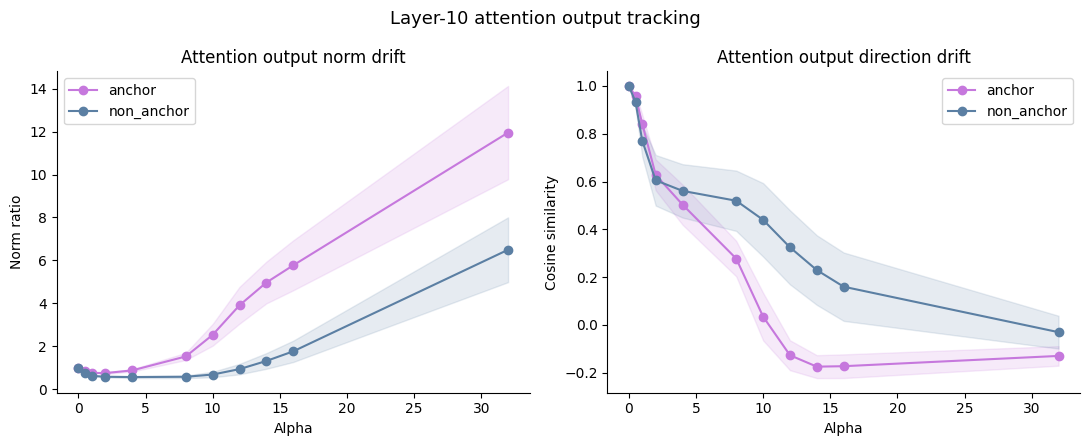

The file beside this chart, header and first rows:
protein, alpha, position_type, n_positions, norm_ratio_mean, cosine_sim_mean
1A8LA, 0.0, anchor, 3, 1.0, 1.0
1A8LA, 0.0, non_anchor, 223, 1.0, 1.0
1A8LA, 0.5, anchor, 3, 0.8505, 0.975
1A8LA, 0.5, non_anchor, 223, 0.7596, 0.9659
1A8LA, 1.0, anchor, 3, 0.7463, 0.8956
1A8LA, 1.0, non_anchor, 223, 0.62, 0.8649
1A8LA, 2.0, anchor, 3, 0.6986, 0.7192
1A8LA, 2.0, non_anchor, 223, 0.5352, 0.7549
1A8LA, 4.0, anchor, 3, 0.7965, 0.6222
1A8LA, 4.0, non_anchor, 223, 0.5007, 0.7189
1A8LA, 8.0, anchor, 3, 1.289, 0.3823
1A8LA, 8.0, non_anchor, 223, 0.4902, 0.698
1A8LA, 10.0, anchor, 3, 1.818, 0.1755
1A8LA, 10.0, non_anchor, 223, 0.5025, 0.6571
1A8LA, 12.0, anchor, 3, 2.699, -0.03831
1A8LA, 12.0, non_anchor, 223, 0.5925, 0.5438
1A8LA, 14.0, anchor, 3, 3.595, -0.1067
1A8LA, 14.0, non_anchor, 223, 0.7985, 0.4353
1A8LA, 16.0, anchor, 3, 4.125, -0.1026
1A8LA, 16.0, non_anchor, 223, 1.06, 0.3622
1A8LA, 32.0, anchor, 3, 8.879, -0.07177
1A8LA, 32.0, non_anchor, 223, 4.362, 0.06688
1ATGA, 0.0, anchor, 3, 1.0, 1
1ATGA, 0.0, non_anchor, 228, 1.0, 1.0
1ATGA, 0.5, anchor, 3, 0.8265, 0.9377
1ATGA, 0.5, non_anchor, 228, 0.7076, 0.8998
1ATGA, 1.0, anchor, 3, 0.7756, 0.7876
1ATGA, 1.0, non_anchor, 228, 0.6253, 0.677
1ATGA, 2.0, anchor, 3, 0.8033, 0.5365
1ATGA, 2.0, non_anchor, 228, 0.623, 0.4555
1ATGA, 4.0, anchor, 3, 0.9515, 0.3844
1ATGA, 4.0, non_anchor, 228, 0.6293, 0.403
1ATGA, 8.0, anchor, 3, 1.762, 0.1725
1ATGA, 8.0, non_anchor, 228, 0.6669, 0.3411
1ATGA, 10.0, anchor, 3, 3.247, -0.1058
1ATGA, 10.0, non_anchor, 228, 0.862, 0.2223
1ATGA, 12.0, anchor, 3, 5.12, -0.2153
1ATGA, 12.0, non_anchor, 228, 1.278, 0.1056
1ATGA, 14.0, anchor, 3, 6.344, -0.2424
1ATGA, 14.0, non_anchor, 228, 1.832, 0.02362
1ATGA, 16.0, anchor, 3, 7.415, -0.2427
1ATGA, 16.0, non_anchor, 228, 2.467, -0.04234
1ATGA, 32.0, anchor, 3, 15.03, -0.1875
1ATGA, 32.0, non_anchor, 228, 8.629, -0.1274
